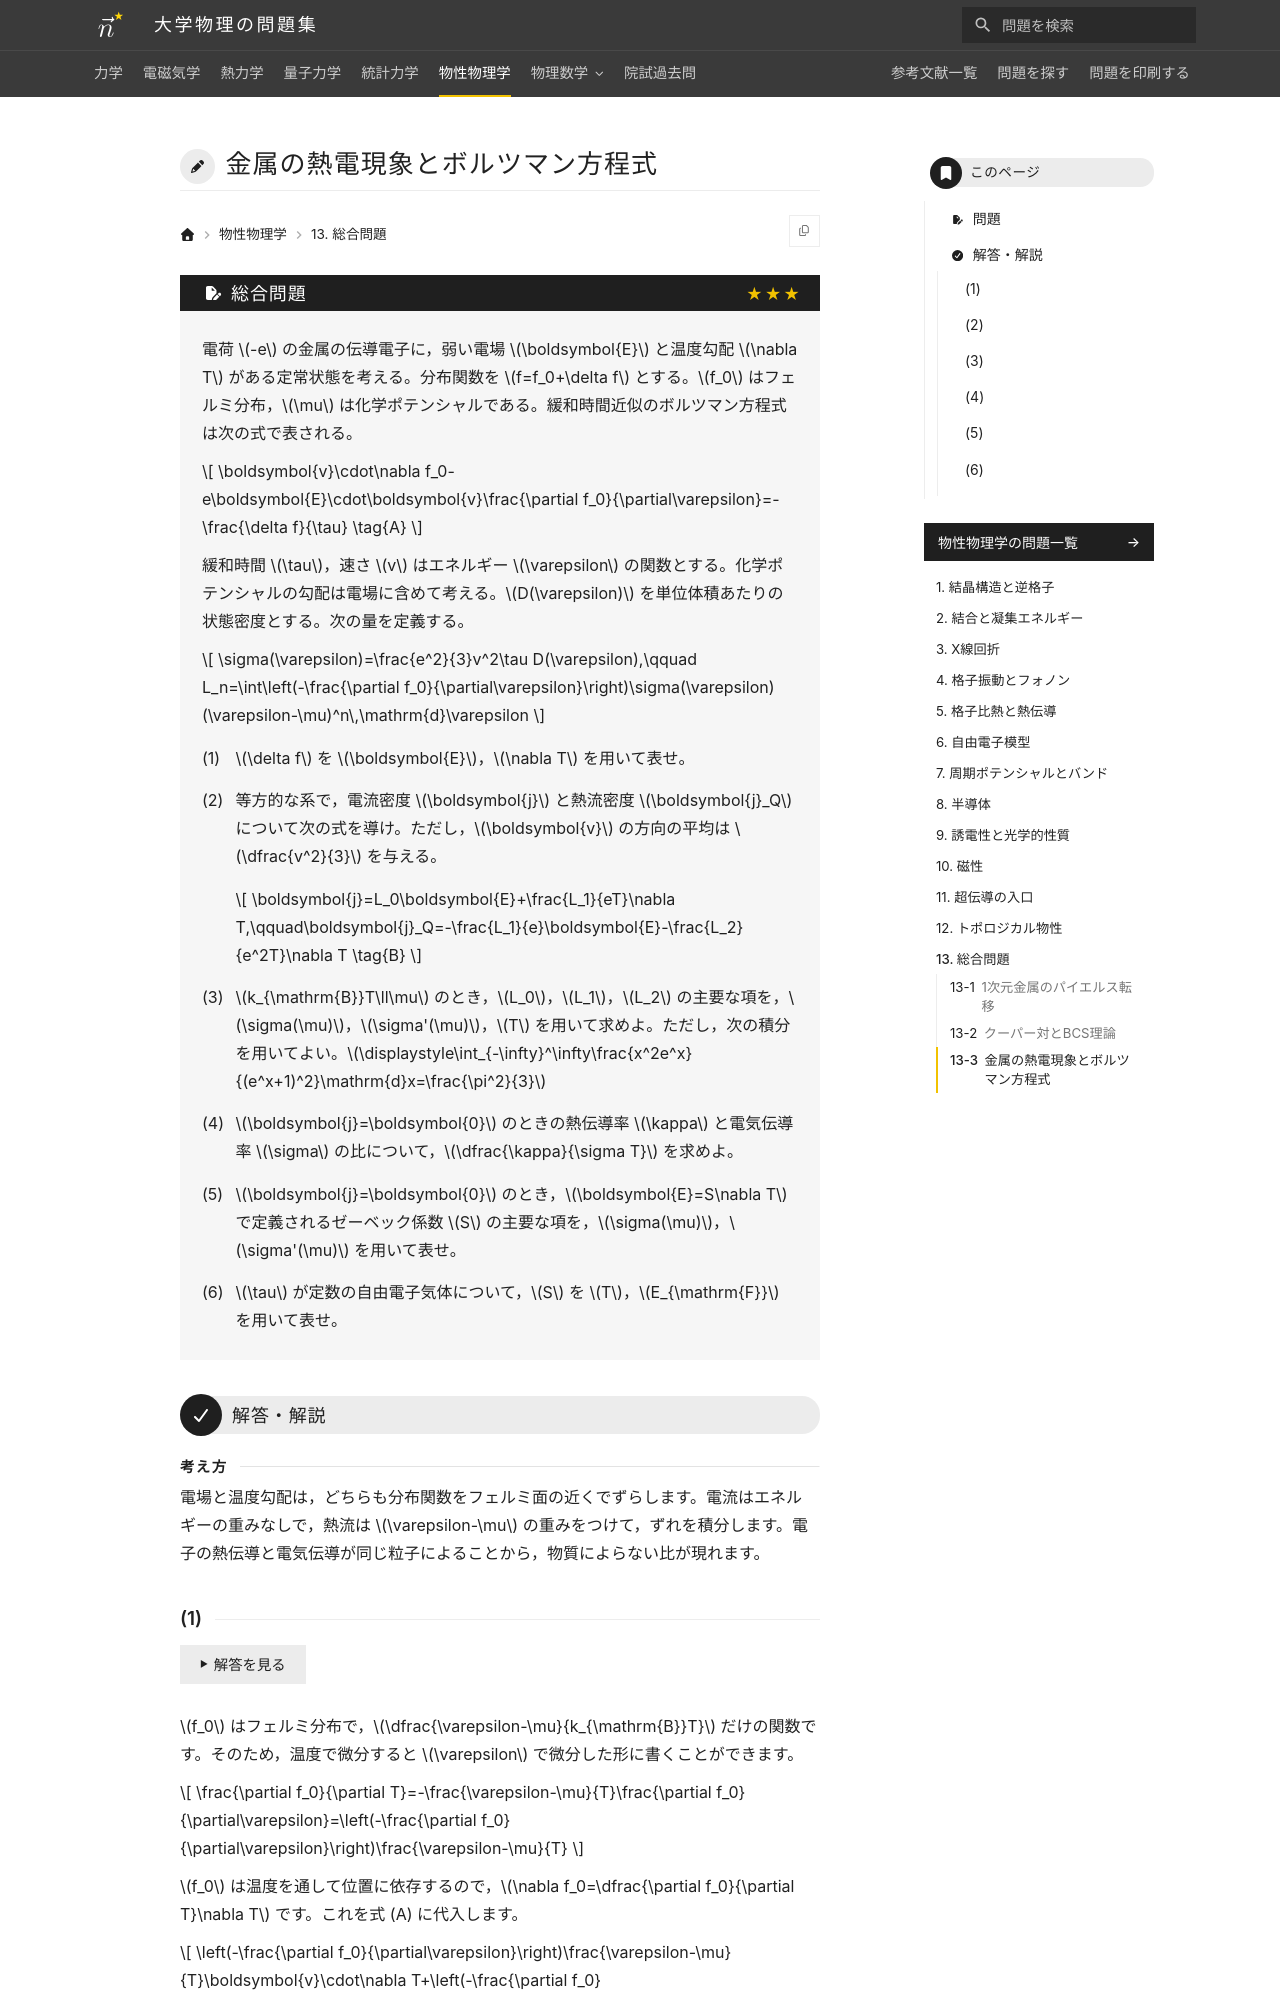

repository: Nanana-2/physics-site · page: 06solid_state/13/13_930/index.html · generator: mkdocs

---
tags:
  - 発展
---

# 金属の熱電現象とボルツマン方程式

## 問題
電荷 $-e$ の金属の伝導電子に，弱い電場 $\boldsymbol{E}$ と温度勾配 $\nabla T$ がある定常状態を考える。分布関数を $f=f_0+\delta f$ とする。$f_0$ はフェルミ分布，$\mu$ は化学ポテンシャルである。緩和時間近似のボルツマン方程式は次の式で表される。

$$
\boldsymbol{v}\cdot\nabla f_0-e\boldsymbol{E}\cdot\boldsymbol{v}\frac{\partial f_0}{\partial\varepsilon}=-\frac{\delta f}{\tau} \tag{A}
$$

緩和時間 $\tau$，速さ $v$ はエネルギー $\varepsilon$ の関数とする。化学ポテンシャルの勾配は電場に含めて考える。$D(\varepsilon)$ を単位体積あたりの状態密度とする。次の量を定義する。

$$
\sigma(\varepsilon)=\frac{e^2}{3}v^2\tau D(\varepsilon),\qquad L_n=\int\left(-\frac{\partial f_0}{\partial\varepsilon}\right)\sigma(\varepsilon)(\varepsilon-\mu)^n\,\mathrm{d}\varepsilon
$$

(1) $\delta f$ を $\boldsymbol{E}$，$\nabla T$ を用いて表せ。

(2) 等方的な系で，電流密度 $\boldsymbol{j}$ と熱流密度 $\boldsymbol{j}_Q$ について次の式を導け。ただし，$\boldsymbol{v}$ の方向の平均は $\dfrac{v^2}{3}$ を与える。

$$
\boldsymbol{j}=L_0\boldsymbol{E}+\frac{L_1}{eT}\nabla T,\qquad\boldsymbol{j}_Q=-\frac{L_1}{e}\boldsymbol{E}-\frac{L_2}{e^2T}\nabla T \tag{B}
$$

(3) $k_{\mathrm{B}}T\ll\mu$ のとき，$L_0$，$L_1$，$L_2$ の主要な項を，$\sigma(\mu)$，$\sigma'(\mu)$，$T$ を用いて求めよ。ただし，次の積分を用いてよい。$\displaystyle\int_{-\infty}^\infty\frac{x^2e^x}{(e^x+1)^2}\mathrm{d}x=\frac{\pi^2}{3}$

(4) $\boldsymbol{j}=\boldsymbol{0}$ のときの熱伝導率 $\kappa$ と電気伝導率 $\sigma$ の比について，$\dfrac{\kappa}{\sigma T}$ を求めよ。

(5) $\boldsymbol{j}=\boldsymbol{0}$ のとき，$\boldsymbol{E}=S\nabla T$ で定義されるゼーベック係数 $S$ の主要な項を，$\sigma(\mu)$，$\sigma'(\mu)$ を用いて表せ。

(6) $\tau$ が定数の自由電子気体について，$S$ を $T$，$E_{\mathrm{F}}$ を用いて表せ。

---

## 解答・解説

<div class="approach" markdown>
電場と温度勾配は，どちらも分布関数をフェルミ面の近くでずらします。電流はエネルギーの重みなしで，熱流は $\varepsilon-\mu$ の重みをつけて，ずれを積分します。電子の熱伝導と電気伝導が同じ粒子によることから，物質によらない比が現れます。
</div>
